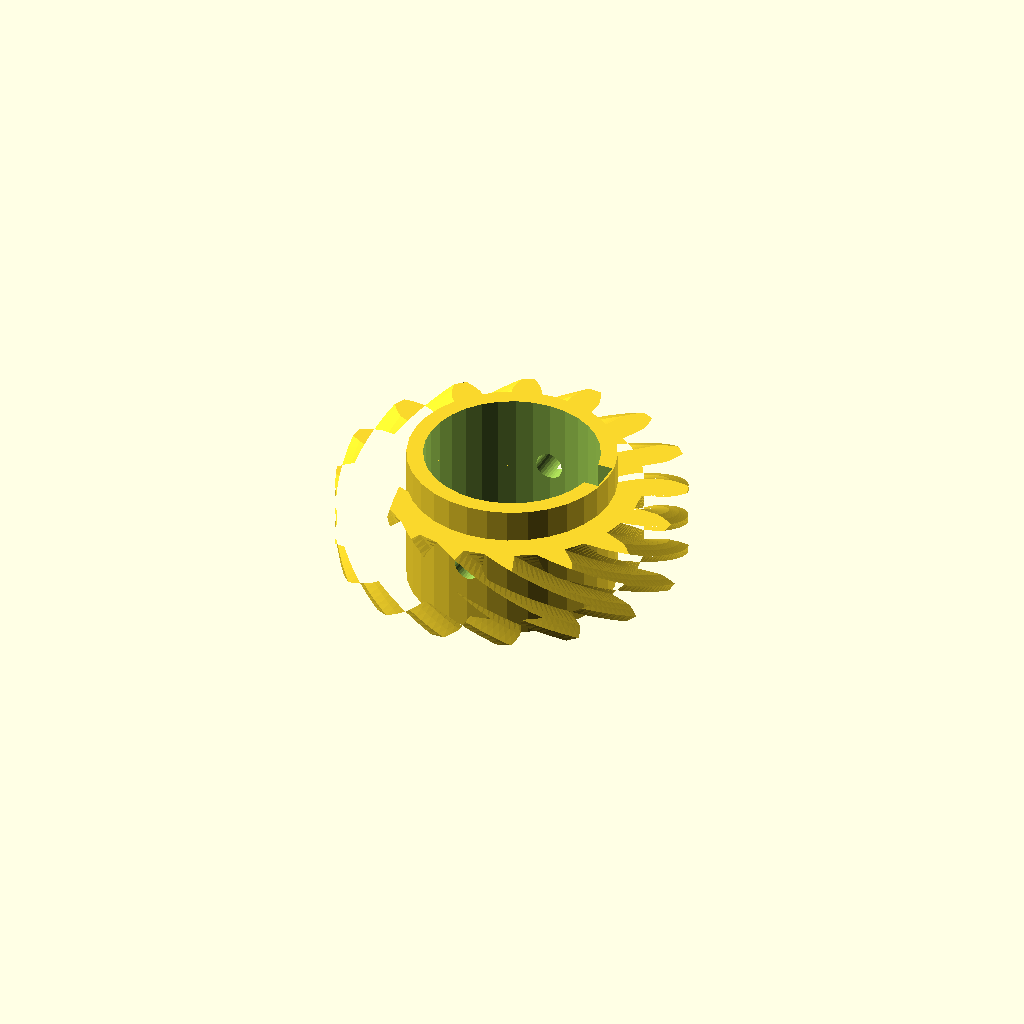
Cell 1 — every parameter at its default value.
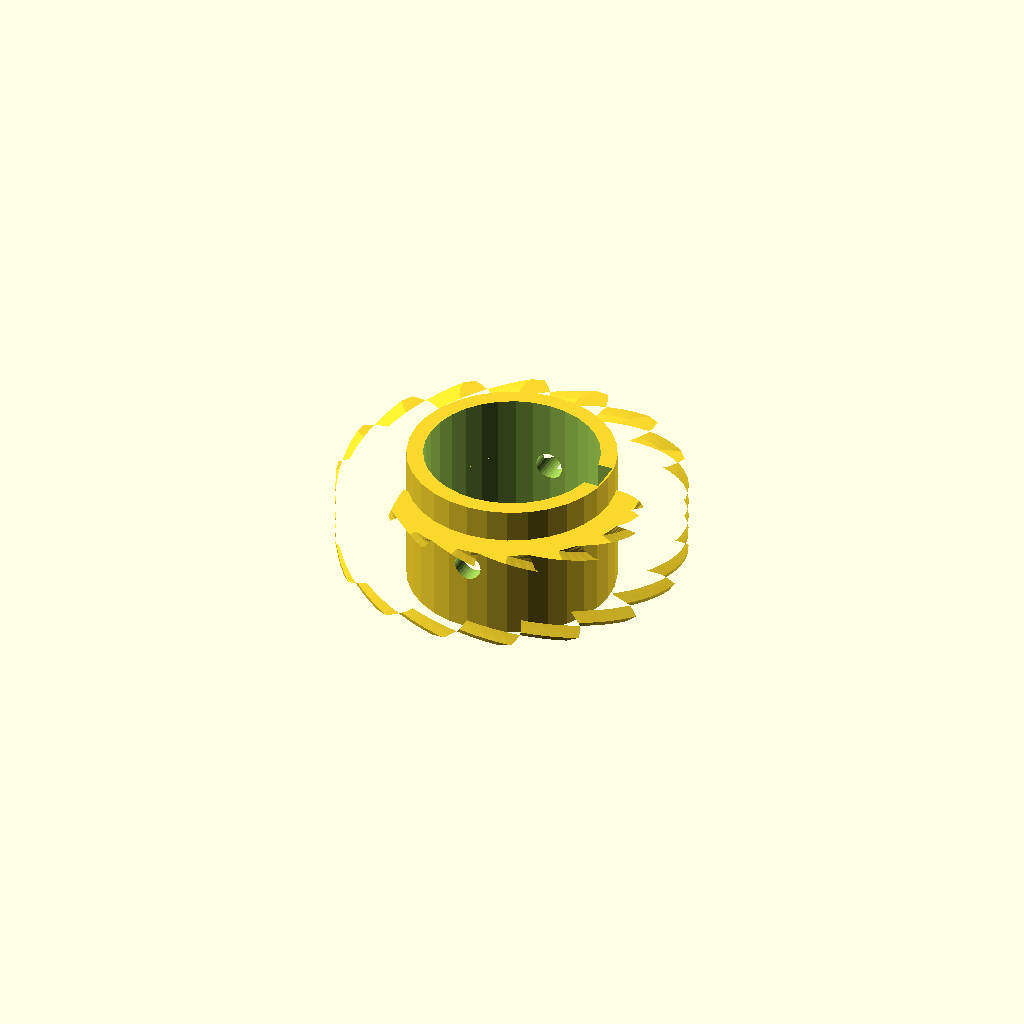
Cell 2 — helix set to 96, the other parameters unchanged.
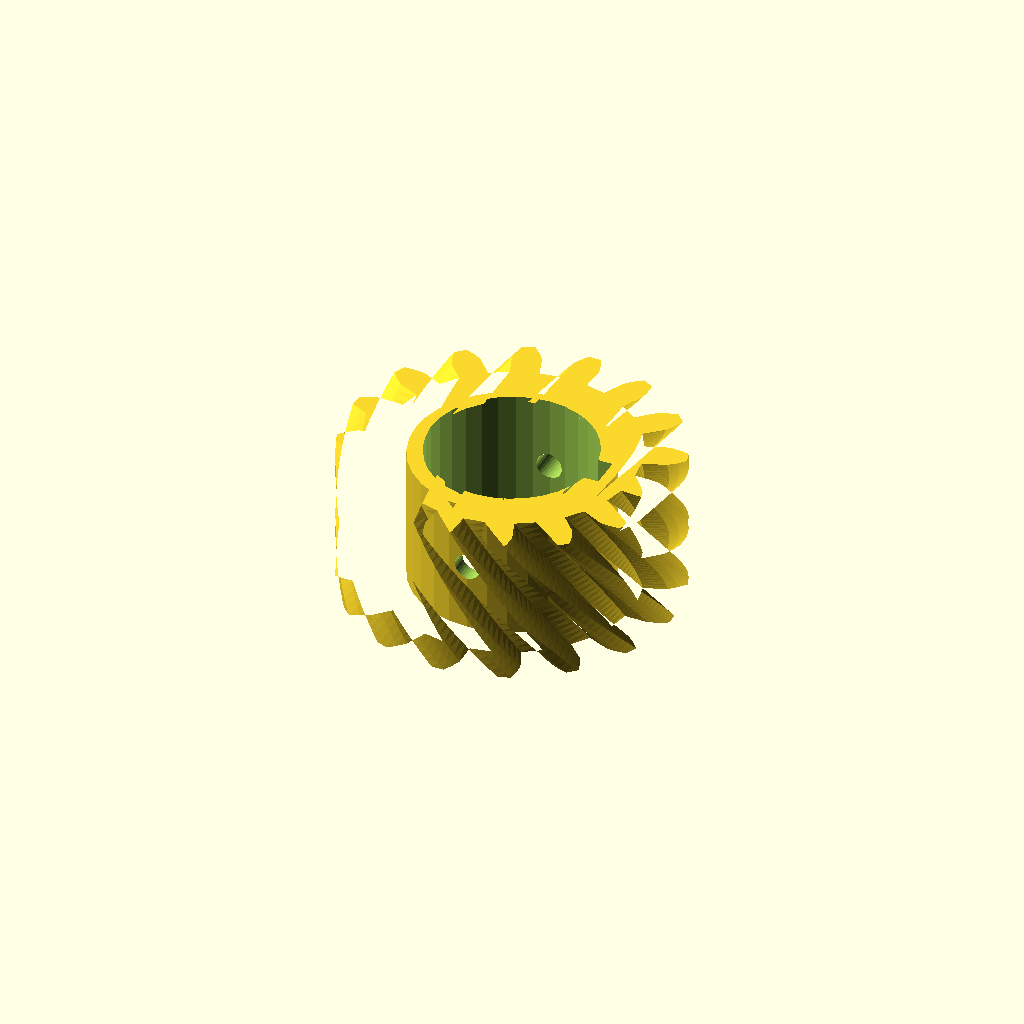
Cell 3: rim_w = 28 (everything else at default).
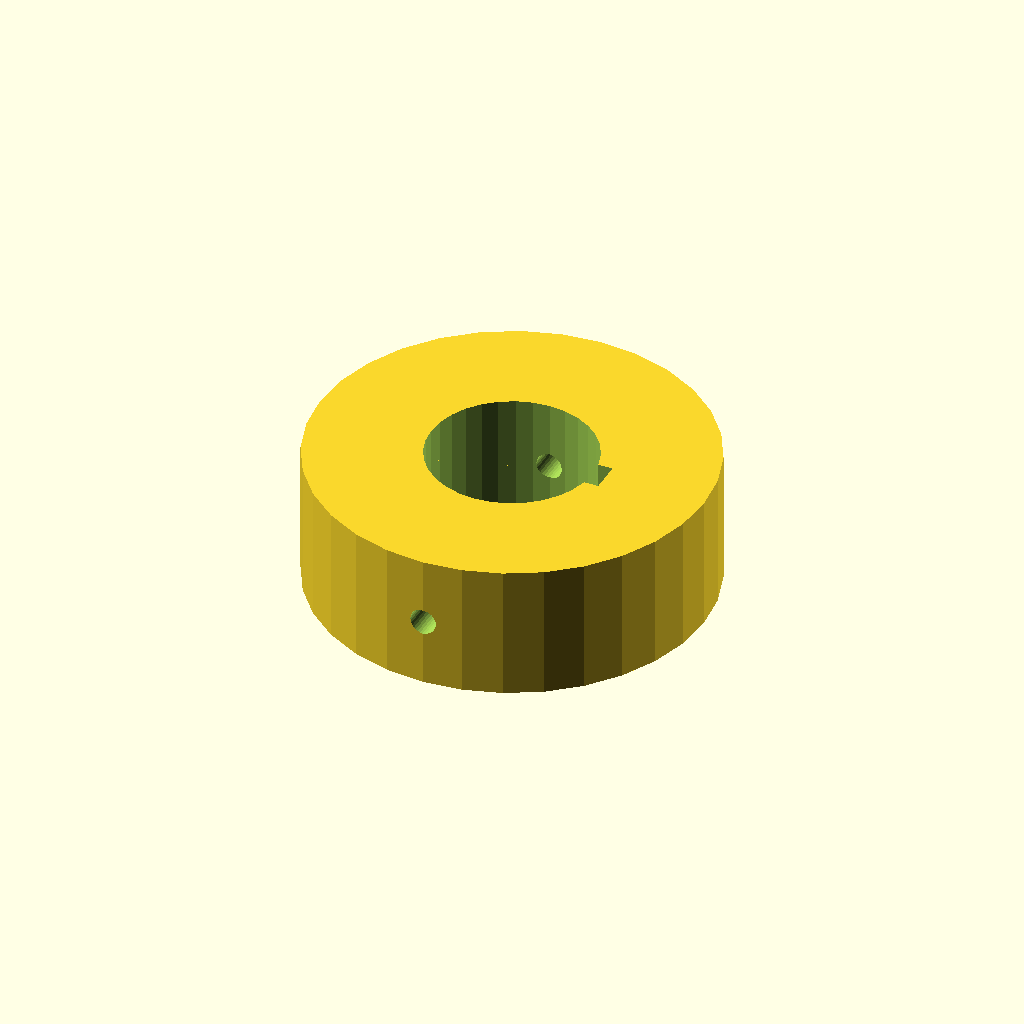
Cell 4: hub_r = 37.76 (everything else at default).
All cells are drawn from one camera (rotation 55°, 0°, 25°, orthographic, colour scheme Cornfield), so only the parameter changes between them.
The OpenSCAD source (optional_data/data/gen3/wormwheels/part_0064.scad):
$fn = 32;

// ----------------------------------------------------------------------
// Worm wheel: z16 module 3.5, 48 degree helix, 26 mm hub
// ----------------------------------------------------------------------

// --- parameters (mm) ---
gear_module = 3.5;        // tooth module
teeth = 16;               // tooth count
helix = 48;               // helix angle of the rim
rim_w = 14;               // rim width
hub_r = 18.88;            // hub radius
hub_h = 26;               // hub height
bore_d = 31.75;           // hub bore
key_w = 6;                // keyway width
key_depth = 3;            // keyway depth
screw_d = 5;              // set screw thread

rim_profile = [[23.474, -2.664], [27.942, -2.725], [29.714, -2.092], [31.478, -1.165], [31.478, 1.165], [29.714, 2.092], [27.942, 2.725], [23.474, 2.664], [22.707, 6.522], [26.857, 8.176], [28.252, 9.438], [29.528, 10.97], [28.637, 13.122], [26.651, 13.303], [24.772, 13.21], [20.668, 11.444], [18.483, 14.715], [21.684, 17.831], [22.49, 19.532], [23.082, 21.435], [21.435, 23.082], [19.532, 22.49], [17.831, 21.684], [14.715, 18.483], [11.444, 20.668], [13.21, 24.772], [13.303, 26.651], [13.122, 28.637], [10.97, 29.528], [9.438, 28.252], [8.176, 26.857], [6.522, 22.707], [2.664, 23.474], [2.725, 27.942], [2.092, 29.714], [1.165, 31.478], [-1.165, 31.478], [-2.092, 29.714], [-2.725, 27.942], [-2.664, 23.474], [-6.522, 22.707], [-8.176, 26.857], [-9.438, 28.252], [-10.97, 29.528], [-13.122, 28.637], [-13.303, 26.651], [-13.21, 24.772], [-11.444, 20.668], [-14.715, 18.483], [-17.831, 21.684], [-19.532, 22.49], [-21.435, 23.082], [-23.082, 21.435], [-22.49, 19.532], [-21.684, 17.831], [-18.483, 14.715], [-20.668, 11.444], [-24.772, 13.21], [-26.651, 13.303], [-28.637, 13.122], [-29.528, 10.97], [-28.252, 9.438], [-26.857, 8.176], [-22.707, 6.522], [-23.474, 2.664], [-27.942, 2.725], [-29.714, 2.092], [-31.478, 1.165], [-31.478, -1.165], [-29.714, -2.092], [-27.942, -2.725], [-23.474, -2.664], [-22.707, -6.522], [-26.857, -8.176], [-28.252, -9.438], [-29.528, -10.97], [-28.637, -13.122], [-26.651, -13.303], [-24.772, -13.21], [-20.668, -11.444], [-18.483, -14.715], [-21.684, -17.831], [-22.49, -19.532], [-23.082, -21.435], [-21.435, -23.082], [-19.532, -22.49], [-17.831, -21.684], [-14.715, -18.483], [-11.444, -20.668], [-13.21, -24.772], [-13.303, -26.651], [-13.122, -28.637], [-10.97, -29.528], [-9.438, -28.252], [-8.176, -26.857], [-6.522, -22.707], [-2.664, -23.474], [-2.725, -27.942], [-2.092, -29.714], [-1.165, -31.478], [1.165, -31.478], [2.092, -29.714], [2.725, -27.942], [2.664, -23.474], [6.522, -22.707], [8.176, -26.857], [9.438, -28.252], [10.97, -29.528], [13.122, -28.637], [13.303, -26.651], [13.21, -24.772], [11.444, -20.668], [14.715, -18.483], [17.831, -21.684], [19.532, -22.49], [21.435, -23.082], [23.082, -21.435], [22.49, -19.532], [21.684, -17.831], [18.483, -14.715], [20.668, -11.444], [24.772, -13.21], [26.651, -13.303], [28.637, -13.122], [29.528, -10.97], [28.252, -9.438], [26.857, -8.176], [22.707, -6.522]];

difference() {
  union() {
    /* rim, twisted to stand in for the helical worm teeth */
    translate([0, 0, (hub_h - rim_w) / 2]) linear_extrude(height = rim_w, twist = helix, slices = 24) polygon(rim_profile);
    /* hub */
    cylinder(h = hub_h, d = 2 * hub_r);
  }
  /* bore */
  translate([0, 0, -2.5]) cylinder(h = hub_h + 5, d = bore_d);
  /* keyway, milled through the whole hub */
  translate([bore_d / 2 - key_depth, -key_w / 2, -2.5]) cube([key_depth + 2.5, key_w, hub_h + 5]);
  /* set screw hole straight through the hub wall */
  translate([0, -hub_r - 2.5, hub_h / 2]) rotate([-90, 0, 0]) cylinder(h = 2 * hub_r + 5, d = screw_d);
}
Customizer parameters (derived from the source; name, type, default, range or options):
gear_module: number, default 3.5
teeth: number, default 16
helix: number, default 48
rim_w: number, default 14
hub_r: number, default 18.88
hub_h: number, default 26
bore_d: number, default 31.75
key_w: number, default 6
key_depth: number, default 3
screw_d: number, default 5
